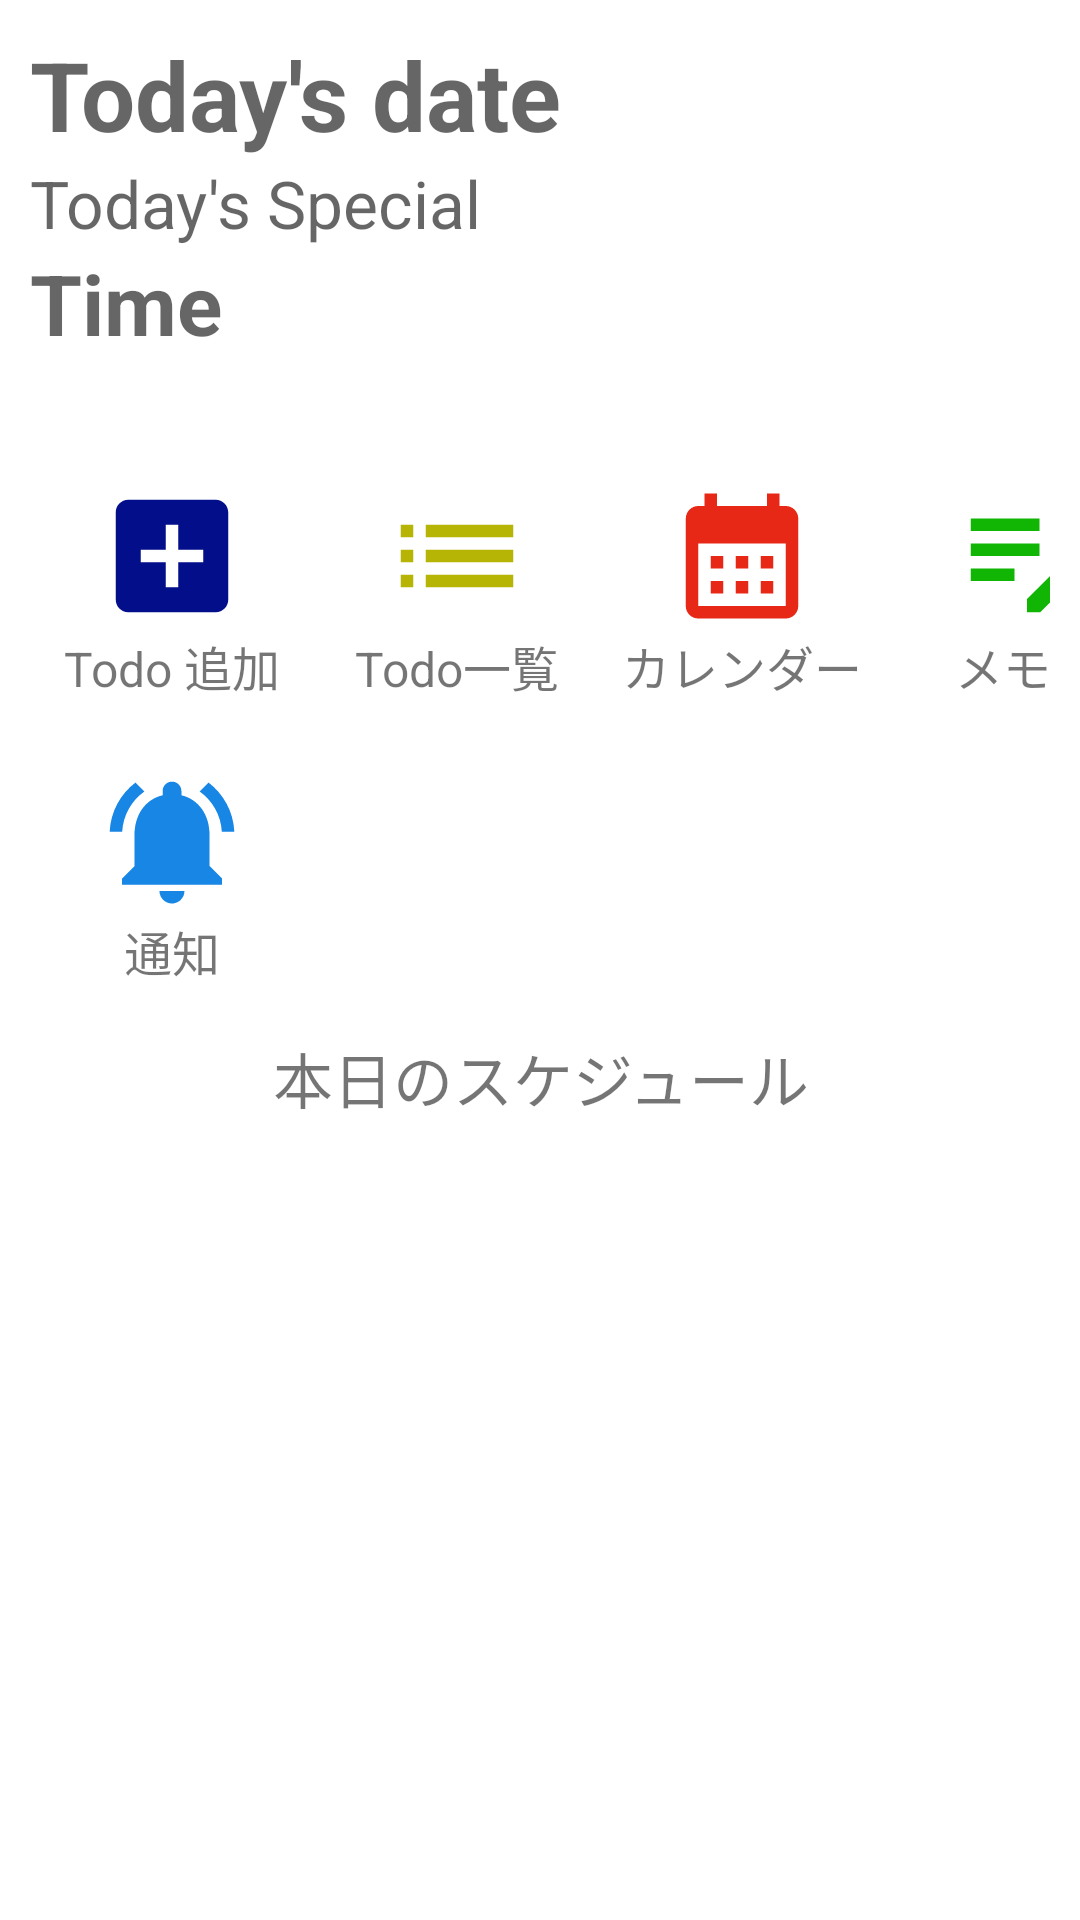

The Android layout XML behind this screen, and the referenced resources:
<!-- AndroidManifest.xml: application theme Theme.SampleMVC -->
<!-- res/layout/activity_main.xml -->
<?xml version="1.0" encoding="utf-8"?>
<LinearLayout xmlns:android="http://schemas.android.com/apk/res/android"
    xmlns:tools="http://schemas.android.com/tools"
    android:id="@+id/activity_main"
    android:layout_width="match_parent"
    android:layout_height="match_parent"
    android:orientation="vertical"
    android:layout_gravity="center"
    android:padding="10dp"
    tools:context="com.example.samplemvc.MainActivity">
    <TextView
        android:id="@+id/today_date"
        android:layout_width="match_parent"
        android:layout_height="wrap_content"
        android:textSize="32dp"
        android:hint="Today's date"
        android:textStyle="bold"
        android:textColor="@color/black"
        />
    <TextView
        android:layout_width="match_parent"
        android:layout_height="wrap_content"
        android:hint="Today's Special"
        android:textSize="22dp"
        android:textColor="@color/black"
        >
    </TextView>

    <TextView
        android:id="@+id/time_now"
        android:layout_width="match_parent"
        android:layout_height="wrap_content"
        android:textSize="28dp"
        android:textStyle="bold"
        android:hint="Time"
        android:textColor="@color/black"
        />

    <RelativeLayout
        android:layout_width="match_parent"
        android:layout_height="wrap_content"
        android:layout_marginTop="30dp"
        android:gravity="center">

        <GridLayout
            android:layout_width="wrap_content"
            android:layout_height="wrap_content"
            android:columnCount="4"
            >

            <RelativeLayout
                android:layout_width="85dp"
                android:layout_height="85dp"
                android:layout_margin="5dp"
                android:gravity="center">

                <ImageButton
                    android:id="@+id/AddToDoBtn"
                    android:layout_width="wrap_content"
                    android:layout_height="wrap_content"
                    android:layout_centerHorizontal="true"
                    android:background="@color/white"
                    android:src="@drawable/ic_baseline_add_box_24">

                </ImageButton>

                <TextView
                    android:layout_width="wrap_content"
                    android:layout_height="wrap_content"
                    android:layout_below="@+id/AddToDoBtn"
                    android:text="Todo 追加"
                    android:layout_centerHorizontal="true"
                    android:textSize="16dp">

                </TextView>
            </RelativeLayout>

            <RelativeLayout
                android:layout_width="85dp"
                android:layout_height="85dp"
                android:layout_margin="5dp"
                android:gravity="center">

                <ImageButton
                    android:id="@+id/EventListBtn"
                    android:layout_width="wrap_content"
                    android:layout_height="wrap_content"
                    android:layout_centerHorizontal="true"
                    android:background="@color/white"
                    android:src="@drawable/ic_baseline_list_24">

                </ImageButton>

                <TextView
                    android:layout_width="wrap_content"
                    android:layout_height="wrap_content"
                    android:layout_below="@+id/EventListBtn"
                    android:layout_centerHorizontal="true"
                    android:text="Todo一覧"
                    android:textSize="16dp">

                </TextView>
            </RelativeLayout>

            <RelativeLayout
                android:layout_width="85dp"
                android:layout_height="85dp"
                android:layout_margin="5dp"
                android:gravity="center">

                <ImageButton
                    android:id="@+id/calenderBtn"
                    android:layout_width="wrap_content"
                    android:layout_height="wrap_content"
                    android:background="@color/white"
                    android:layout_centerHorizontal="true"
                    android:src="@drawable/ic_baseline_calendar_month_24">

                </ImageButton>

                <TextView
                    android:layout_width="wrap_content"
                    android:layout_height="wrap_content"
                    android:layout_below="@+id/calenderBtn"
                    android:layout_centerHorizontal="true"
                    android:text="カレンダー"
                    android:textSize="16dp">

                </TextView>
            </RelativeLayout>

            <RelativeLayout
                android:layout_width="85dp"
                android:layout_height="85dp"
                android:layout_margin="5dp"
                android:gravity="center">

                <ImageButton
                    android:id="@+id/noteBtn"
                    android:layout_width="wrap_content"
                    android:layout_height="wrap_content"
                    android:background="@color/white"
                    android:layout_centerHorizontal="true"
                    android:src="@drawable/ic_baseline_edit_note_24">

                </ImageButton>

                <TextView
                    android:layout_width="wrap_content"
                    android:layout_height="wrap_content"
                    android:layout_below="@+id/noteBtn"
                    android:layout_centerHorizontal="true"
                    android:text="メモ帳"
                    android:textSize="16dp">

                </TextView>
            </RelativeLayout>

            <RelativeLayout
                android:layout_width="85dp"
                android:layout_height="85dp"
                android:layout_margin="5dp"
                android:gravity="center">

                <ImageButton
                    android:id="@+id/notificationBtn"
                    android:layout_width="wrap_content"
                    android:layout_height="wrap_content"
                    android:background="@color/white"
                    android:layout_centerHorizontal="true"
                    android:src="@drawable/ic_baseline_notifications_active_24">

                </ImageButton>

                <TextView
                    android:layout_width="wrap_content"
                    android:layout_height="wrap_content"
                    android:layout_below="@+id/notificationBtn"
                    android:layout_centerHorizontal="true"
                    android:text="通知"
                    android:textSize="16dp">

                </TextView>
            </RelativeLayout>
        </GridLayout>
    </RelativeLayout>
    <TextView
        android:id="@+id/today_event"
        android:layout_width="match_parent"
        android:layout_height="wrap_content"
        android:textSize="20dp"
        android:layout_marginTop="5dp"
        android:hint="Schedule"
        android:gravity="center"
        android:text="本日のスケジュール"

        >
    </TextView>
    <androidx.recyclerview.widget.RecyclerView
        android:id="@+id/recyclerListViewToDos"
        android:layout_width="match_parent"
        android:layout_height="match_parent"
        android:layout_marginTop="5dp"
        android:scrollbars="vertical">
    </androidx.recyclerview.widget.RecyclerView>


</LinearLayout>
<!-- resources referenced by this layout -->
<resources>
  <!-- drawable ic_baseline_add_box_24 (drawable) -->
  <vector android:height="50sp" android:tint="#030E8B"
      android:viewportHeight="24" android:viewportWidth="24"
      android:width="50sp" xmlns:android="http://schemas.android.com/apk/res/android">
      <path android:fillColor="@android:color/white" android:pathData="M19,3L5,3c-1.11,0 -2,0.9 -2,2v14c0,1.1 0.89,2 2,2h14c1.1,0 2,-0.9 2,-2L21,5c0,-1.1 -0.9,-2 -2,-2zM17,13h-4v4h-2v-4L7,13v-2h4L11,7h2v4h4v2z"/>
  </vector>
  <!-- drawable ic_baseline_calendar_month_24 (drawable) -->
  <vector android:height="50dp" android:tint="#E72817"
      android:viewportHeight="24" android:viewportWidth="24"
      android:width="50dp" xmlns:android="http://schemas.android.com/apk/res/android">
      <path android:fillColor="@android:color/white" android:pathData="M19,4h-1V2h-2v2H8V2H6v2H5C3.89,4 3.01,4.9 3.01,6L3,20c0,1.1 0.89,2 2,2h14c1.1,0 2,-0.9 2,-2V6C21,4.9 20.1,4 19,4zM19,20H5V10h14V20zM9,14H7v-2h2V14zM13,14h-2v-2h2V14zM17,14h-2v-2h2V14zM9,18H7v-2h2V18zM13,18h-2v-2h2V18zM17,18h-2v-2h2V18z"/>
  </vector>
  <!-- drawable ic_baseline_edit_note_24 (drawable) -->
  <vector android:height="50dp" android:tint="#11B605"
      android:viewportHeight="24" android:viewportWidth="24"
      android:width="50dp" xmlns:android="http://schemas.android.com/apk/res/android">
      <path android:fillColor="@android:color/white" android:pathData="M3,10h11v2H3V10zM3,8h11V6H3V8zM3,16h7v-2H3V16zM18.01,12.87l0.71,-0.71c0.39,-0.39 1.02,-0.39 1.41,0l0.71,0.71c0.39,0.39 0.39,1.02 0,1.41l-0.71,0.71L18.01,12.87zM17.3,13.58l-5.3,5.3V21h2.12l5.3,-5.3L17.3,13.58z"/>
  </vector>
  <!-- drawable ic_baseline_list_24 (drawable) -->
  <vector android:height="50sp" android:tint="#B6B405"
      android:viewportHeight="24" android:viewportWidth="24"
      android:width="50sp" xmlns:android="http://schemas.android.com/apk/res/android">
      <path android:fillColor="@android:color/white" android:pathData="M3,13h2v-2L3,11v2zM3,17h2v-2L3,15v2zM3,9h2L5,7L3,7v2zM7,13h14v-2L7,11v2zM7,17h14v-2L7,15v2zM7,7v2h14L21,7L7,7z"/>
  </vector>
  <!-- drawable ic_baseline_notifications_active_24 (drawable) -->
  <vector android:height="50dp" android:tint="#1886E5"
      android:viewportHeight="24" android:viewportWidth="24"
      android:width="50dp" xmlns:android="http://schemas.android.com/apk/res/android">
      <path android:fillColor="@android:color/white" android:pathData="M7.58,4.08L6.15,2.65C3.75,4.48 2.17,7.3 2.03,10.5h2c0.15,-2.65 1.51,-4.97 3.55,-6.42zM19.97,10.5h2c-0.15,-3.2 -1.73,-6.02 -4.12,-7.85l-1.42,1.43c2.02,1.45 3.39,3.77 3.54,6.42zM18,11c0,-3.07 -1.64,-5.64 -4.5,-6.32L13.5,4c0,-0.83 -0.67,-1.5 -1.5,-1.5s-1.5,0.67 -1.5,1.5v0.68C7.63,5.36 6,7.92 6,11v5l-2,2v1h16v-1l-2,-2v-5zM12,22c0.14,0 0.27,-0.01 0.4,-0.04 0.65,-0.14 1.18,-0.58 1.44,-1.18 0.1,-0.24 0.15,-0.5 0.15,-0.78h-4c0.01,1.1 0.9,2 2.01,2z"/>
  </vector>
  <style name="Theme.SampleMVC" parent="Theme.MaterialComponents.DayNight.DarkActionBar">
          
          <item name="colorPrimary">@color/purple_500</item>
          <item name="colorPrimaryVariant">@color/purple_700</item>
          <item name="colorOnPrimary">@color/white</item>
          
          <item name="colorSecondary">@color/teal_200</item>
          <item name="colorSecondaryVariant">@color/teal_700</item>
          <item name="colorOnSecondary">@color/black</item>
          
          <item name="android:statusBarColor" tools:targetApi="l">?attr/colorPrimaryVariant</item>
          
      </style>
  <!-- not gathered from this repository: default colours our renderer supplied (Android Studio template values) -->
  <color name="purple_500">#FF6200EE</color>
  <color name="purple_700">#FF3700B3</color>
  <color name="teal_200">#FF03DAC5</color>
  <color name="teal_700">#FF018786</color>
  <color name="black">#FF000000</color>
  <color name="white">#FFFFFFFF</color>
</resources>
